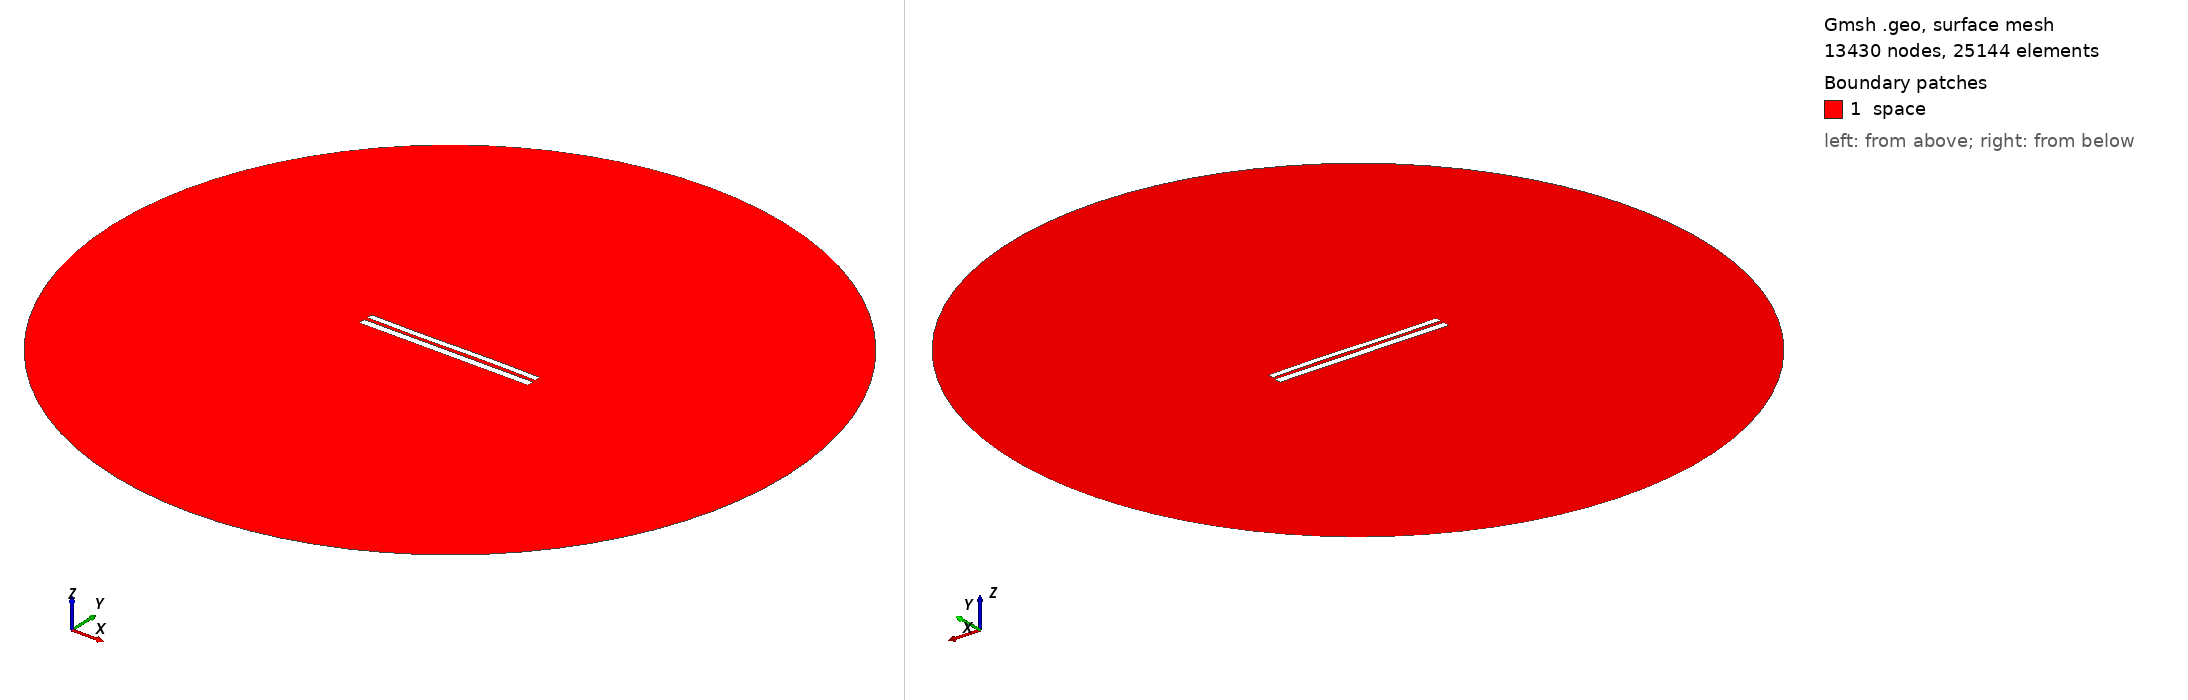

Gmsh geometry script, surface-meshed: 13430 nodes, 25144 surface elements. Boundary patches (legend numbers): 1 space. Left view from above one corner, right view from below the opposite corner. Legend entries are the model's physical surfaces. The drawing asked Gmsh for element sizes between 1% and 20% of the model's largest extent; the script's own settings can give other sizes.

=== 7803.geo (drawn) ===
//---------------------------------------
// Geometry kernel
//---------------------------------------

SetFactory("OpenCASCADE");



//---------------------------------------
// Parameters of the geometry
//---------------------------------------

// Overetch of the upper plate
overetch = 0.25;

// Distance between the plates
distance = 2.0;

// Discretization over the x axis (for the deformation)
nx = 50; 

// Length of the plate
L = 100 - overetch; 

// Number of modes
n = 4; 

// 1st mode coefficient
coeff(1) = 0.0;
beta(1) = 0.596864 * 3.1415926535 / L;

// 2nd mode coefficient
coeff(2) = 0.0;
beta(2) = 1.49418 * 3.1415926535 / L;

// 3rd mode coefficient
coeff(3) = -0.15;
beta(3) = 2.50025 * 3.1415926535 / L;

// 4th mode coefficient
coeff(4) = 0.0;
beta(4) = 3.49999 * 3.1415926535 / L;



//---------------------------------------
// Upper plate (deformed rectangle)
//---------------------------------------

// Coordiantes of the upper plate
xmin = -50;
xmax = 50 - overetch;

// Height of the upper plate
yheight = 4 - 2 * overetch;

// Indexes of the points
UpperID[] = {};
LowerID[] = {};
LeftID[] = {};
RightID[] = {};

// Point index
p = 1;

// Horizontal edges
For i In {1:nx}
    x = xmin + (i-1)*(xmax - xmin)/(nx-1);

    y_bottom = distance / 2 + overetch;
    For j In {1:n}
        C = (Cosh(beta(j)*L) + Cos(beta(j)*L)) / (Sinh(beta(j)*L) + Sin(beta(j)*L));
        y_bottom  = y_bottom + coeff(j) * (Cosh(beta(j)*(x+50)) - Cos(beta(j)*(x+50)) - C * (Sinh(beta(j)*(x+50)) - Sin(beta(j)*(x+50))));
    EndFor

    y_top = y_bottom + yheight;

    Point(p) = {x, y_top, 0, 1.0};
    UpperID[i] = p;
    p = p + 1;

    Point(p) = {x, y_bottom, 0, 1.0};
    LowerID[i] = p;
    p = p + 1;
EndFor

// Create point lists
UpperPts[] = {}; LowerPts[] = {};
For i In {1:nx}
  UpperPts[] += {UpperID[i]};
  LowerPts[] += {LowerID[i]};
EndFor

// Build splines
Spline(1) = {UpperPts[]};
Spline(2) = {LowerPts[]};
Line(3) = {LowerPts[nx-1], UpperPts[nx-1]};
Line(4) = {LowerPts[0], UpperPts[0]};

// Build the plane surface
Curve Loop(1) = {2, 3, -1, -4};
Plane Surface(1) = {1};



//---------------------------------------
// Lower plate (rectangle)
//---------------------------------------

// Vertices
Point(1001) = {-50, -1, 0, 1.0};
Point(1002) = { 50, -1, 0, 1.0};
Point(1003) = { 50,  -5, 0, 1.0};
Point(1004) = {-50,  -5, 0, 1.0};

// Edges
Line(5) = {1001, 1002};
Line(6) = {1002, 1003};
Line(7) = {1003, 1004};
Line(8) = {1004, 1001};

// Plane surface
Line Loop(2) = {5, 6, 7, 8};
Plane Surface(2) = {2}; 



//---------------------------------------
// Outer (fictious) boundary
//---------------------------------------

// Points
Point(1005) = {0, 0, 0};       // Center
Point(1006) = {200, 0, 0};     // Start point
Point(1007) = {0, 200, 0};     // 90 degrees
Point(1008) = {-200, 0, 0};    // 180 degrees
Point(1009) = {0, -200, 0};    // 270 degrees

// Circle arcs (each needs start, center, end)
Circle(9) = {1006, 1005, 1007};
Circle(10) = {1007, 1005, 1008};
Circle(11) = {1008, 1005, 1009};
Circle(12) = {1009, 1005, 1006};

// Plane surface for the entire domain
Curve Loop(3) = {9, 10, 11, 12};
Surface(3) = {3};

// Subtract the plates from the whole domain to obtain the actual domain where we want to solve the equations
BooleanDifference{ Surface{3}; Delete; }{ Surface{1}; Surface{2}; Delete; }




//---------------------------------------
// Transfinite Lines/Curves
//---------------------------------------

// Set the number of points on the boundaries
r = 7;

// Plates
Transfinite Curve {1, 2} = 50*r Using Progression 1;
Transfinite Curve {3, 4} = 2*r Using Progression 1;
Transfinite Line {5, 7} = 50*r Using Progression 1;
Transfinite Line {6, 8} = 2*r Using Progression 1;

// Outer boundary
Transfinite Line {9, 10, 11, 12} = 20 Using Progression 1;



//---------------------------------------
// Physical groups
//---------------------------------------                

// Physical curves (boundaries)
Physical Line("force_segment", 10) = {2};
Physical Line("upper_plate", 11) = {1, 3, 4};
Physical Line("lower_plate", 12) = {5, 6, 7, 8};
Physical Line("boundary", 20) = {9, 10, 11, 12};

// Physical Surfaces
Physical Surface("space", 30) = {3};



//---------------------------------------
// 6. Generate the Mesh
//---------------------------------------

// 2D mesh generation
Mesh 2;
